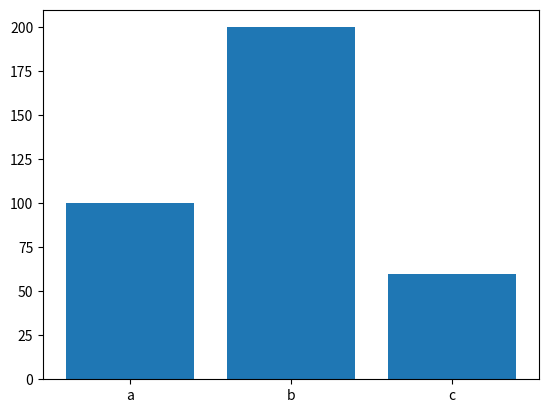

Source code (Python):
import matplotlib.pyplot as plt

def generate_bar_chart():
    labels = ['a', 'b', 'c']
    values = [100, 200, 60]

    fig, ax = plt.subplots()
    ax.bar(labels, values)
    plt.show()

if __name__ == '__main__':
    generate_bar_chart()